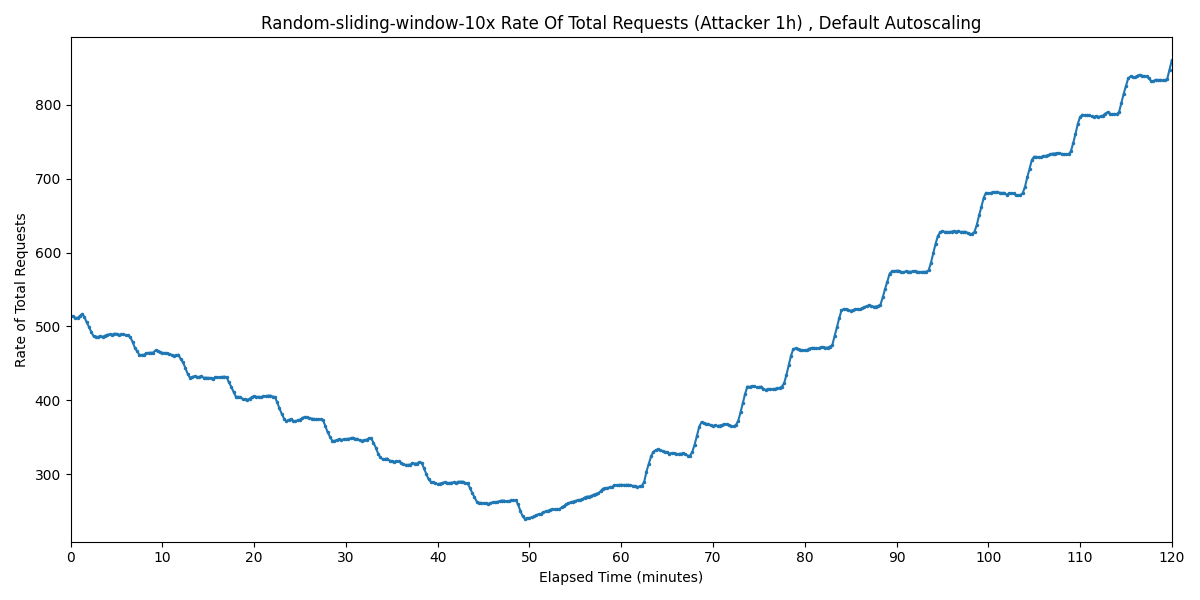

Source data for this figure (header and first rows):
Timestamp, Rate of Total Requests
2025-03-31 13:43:08.977, 513.9
2025-03-31 13:43:23.977, 513.4
2025-03-31 13:43:38.977, 511.6
2025-03-31 13:43:53.977, 511.6
2025-03-31 13:44:08.977, 514.2
2025-03-31 13:44:23.977, 517
2025-03-31 13:44:38.977, 512.7
2025-03-31 13:44:53.977, 505.5
2025-03-31 13:45:08.977, 499.3
2025-03-31 13:45:23.977, 492.5
2025-03-31 13:45:38.977, 486.6
2025-03-31 13:45:53.977, 486.1
2025-03-31 13:46:08.977, 485.9
2025-03-31 13:46:23.977, 486.9
2025-03-31 13:46:38.977, 486
2025-03-31 13:46:53.977, 487.5
2025-03-31 13:47:08.977, 488.9
2025-03-31 13:47:23.977, 489.1
2025-03-31 13:47:38.977, 488.8
2025-03-31 13:47:53.977, 490.1
2025-03-31 13:48:08.977, 490.2
2025-03-31 13:48:23.977, 488.4
2025-03-31 13:48:38.977, 489.2
2025-03-31 13:48:53.977, 489.3
2025-03-31 13:49:08.977, 488.3
2025-03-31 13:49:23.977, 487.7
2025-03-31 13:49:38.977, 485.6
2025-03-31 13:49:53.977, 478.9
2025-03-31 13:50:08.977, 471.2
2025-03-31 13:50:23.977, 466.4
2025-03-31 13:50:38.977, 461.4
2025-03-31 13:50:53.977, 461.5
2025-03-31 13:51:08.977, 461.7
2025-03-31 13:51:23.977, 463.8
2025-03-31 13:51:38.977, 464.3
2025-03-31 13:51:53.977, 464.5
2025-03-31 13:52:08.977, 464.5
2025-03-31 13:52:23.977, 467.6
2025-03-31 13:52:38.977, 466.4
2025-03-31 13:52:53.977, 464.9
2025-03-31 13:53:08.977, 464.2
2025-03-31 13:53:23.977, 464.2
2025-03-31 13:53:38.977, 463.6
2025-03-31 13:53:53.977, 462.8
2025-03-31 13:54:08.977, 461.6
2025-03-31 13:54:23.977, 460.2
2025-03-31 13:54:38.977, 460.9
2025-03-31 13:54:53.977, 461.7
2025-03-31 13:55:08.977, 455.6
2025-03-31 13:55:23.977, 451.4
2025-03-31 13:55:38.977, 443.7
2025-03-31 13:55:53.977, 435.9
2025-03-31 13:56:08.977, 430.6
2025-03-31 13:56:23.977, 431.6
2025-03-31 13:56:38.977, 432.7
2025-03-31 13:56:53.977, 431.4
2025-03-31 13:57:08.977, 431.9
2025-03-31 13:57:23.977, 432.3
2025-03-31 13:57:38.977, 430.5
2025-03-31 13:57:53.977, 430.7
... 421 more rows
